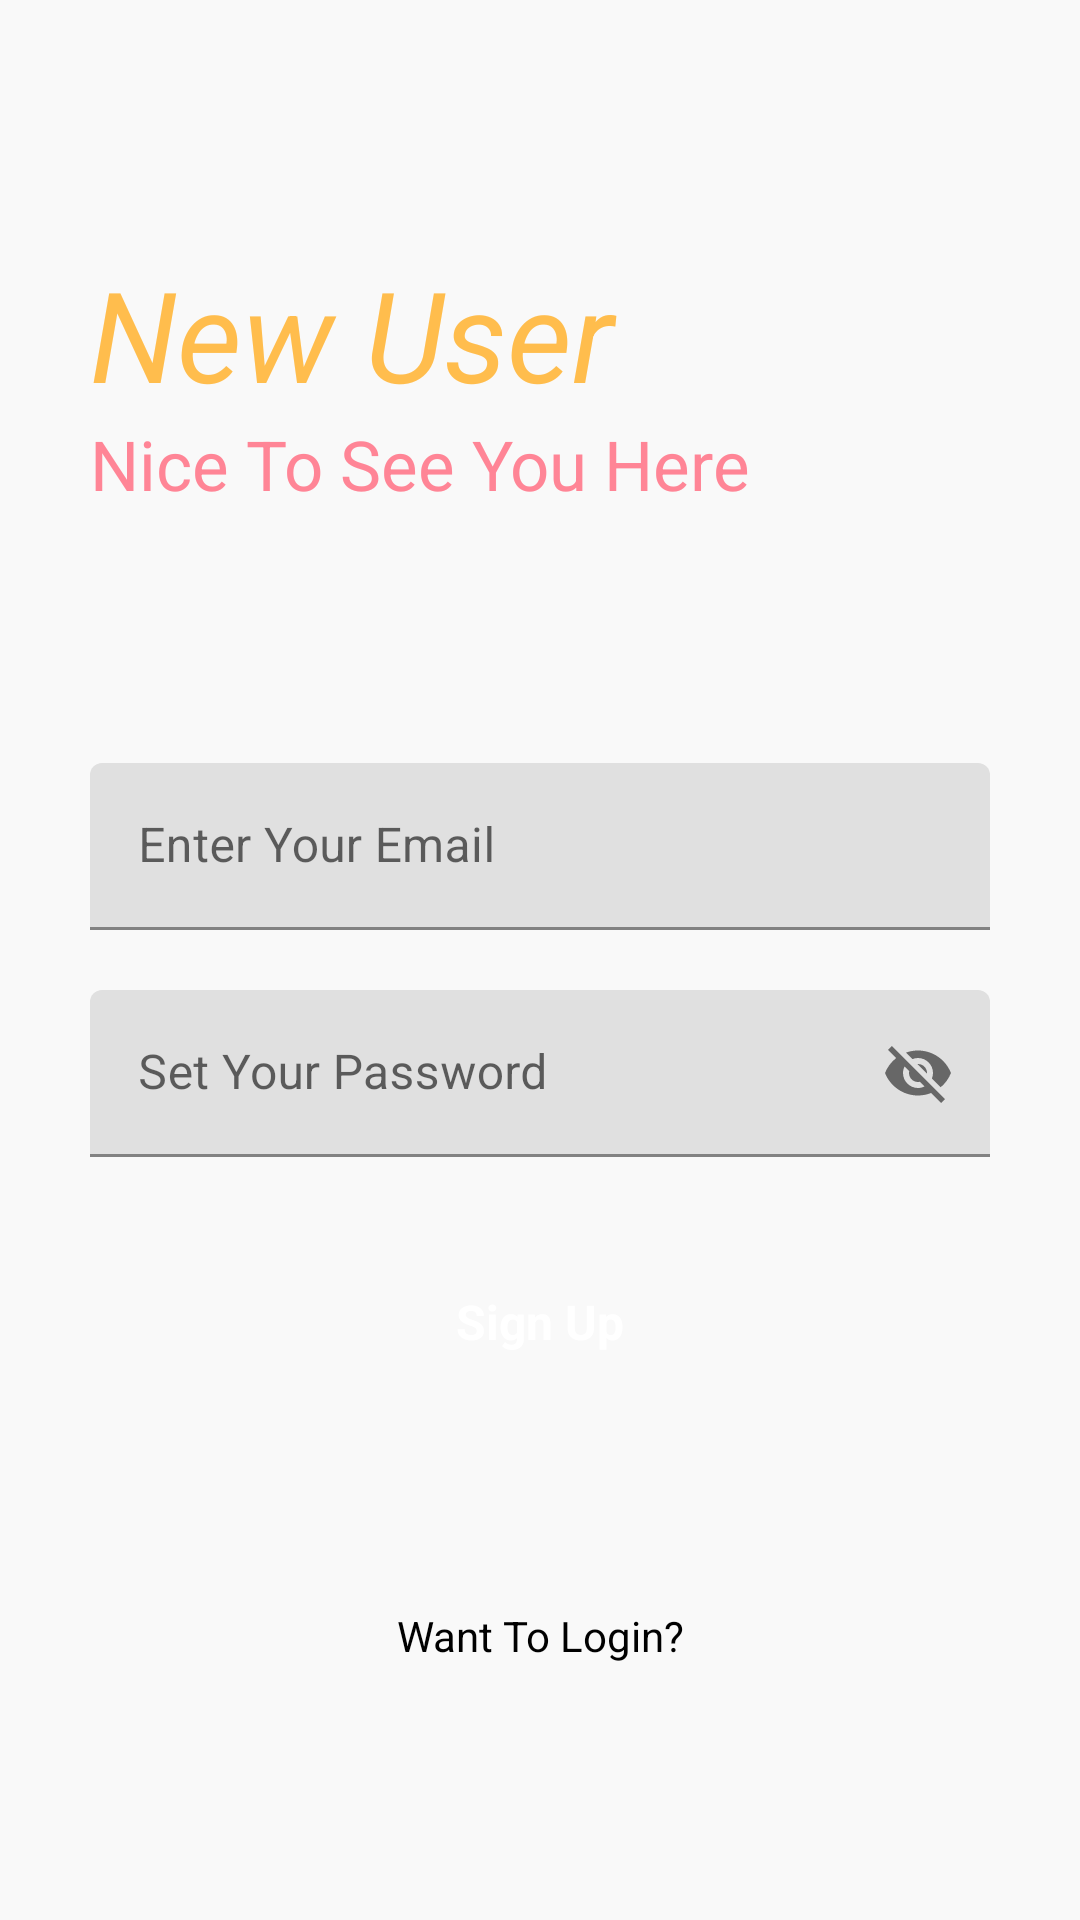

Android layout source for this screen:
<!-- AndroidManifest.xml: application theme Theme.MOBILENOTESAPP -->
<!-- res/layout/activity_signup.xml -->
<?xml version="1.0" encoding="utf-8"?>
<RelativeLayout xmlns:android="http://schemas.android.com/apk/res/android"
    xmlns:app="http://schemas.android.com/apk/res-auto"
    xmlns:tools="http://schemas.android.com/tools"
    android:layout_width="match_parent"
    android:layout_height="match_parent"
    android:background="#f9f9f9"
    tools:context=".signup">


    <RelativeLayout
        android:layout_width="match_parent"
        android:layout_height="wrap_content"
        android:id="@+id/centerline2"
        android:layout_centerInParent="true">
    </RelativeLayout>

    <LinearLayout
        android:layout_width="match_parent"
        android:layout_height="wrap_content"
        android:layout_marginLeft="30dp"
        android:layout_marginRight="30dp"
        android:layout_above="@id/centerline2"
        android:layout_marginBottom="150dp"
        android:orientation="vertical">

        <TextView
            android:layout_width="match_parent"
            android:layout_height="wrap_content"
            android:text="New User"
            android:textSize="42sp"
            android:textColor="#FFBD4D"
            android:textStyle="italic">

        </TextView>

        <TextView
            android:layout_width="match_parent"
            android:layout_height="wrap_content"
            android:text="Nice To See You Here"
            android:textSize="23sp"
            android:textColor="#FF8596">
        </TextView>

    </LinearLayout>

    <com.google.android.material.textfield.TextInputLayout
        android:layout_width="match_parent"
        android:layout_height="wrap_content"
        android:layout_above="@+id/centerline2"
        android:layout_marginBottom="10dp"
        android:id="@+id/email"
        android:layout_marginRight="30dp"
        android:layout_marginLeft="30dp">

        <EditText
            android:layout_width="match_parent"
            android:layout_height="wrap_content"
            android:id="@+id/signupemail"
            android:hint="Enter Your Email"
            android:inputType="textEmailAddress">
        </EditText>

    </com.google.android.material.textfield.TextInputLayout>

    <com.google.android.material.textfield.TextInputLayout
        android:layout_width="match_parent"
        android:layout_height="wrap_content"
        android:layout_below="@+id/centerline2"
        android:layout_marginTop="10dp"
        android:id="@+id/password"
        android:layout_marginRight="30dp"
        android:layout_marginLeft="30dp"
        app:passwordToggleEnabled="true">

        <EditText
            android:layout_width="match_parent"
            android:layout_height="wrap_content"
            android:id="@+id/signuppassword"
            android:hint="Set Your Password">
        </EditText>

    </com.google.android.material.textfield.TextInputLayout>

    <RelativeLayout
        android:layout_width="match_parent"
        android:layout_height="50dp"
        android:layout_marginLeft="30dp"
        android:layout_marginRight="30dp"
        android:layout_marginTop="30dp"
        android:background="@drawable/button_desgin"
        android:layout_below="@id/password"
        android:id="@+id/signup">
        <TextView
            android:layout_width="wrap_content"
            android:layout_height="wrap_content"
            android:textStyle="bold"
            android:layout_marginStart="8dp"
            android:textSize="16sp"
            android:text="Sign Up"
            android:layout_centerInParent="true"
            android:textColor="@color/white">

        </TextView>
    </RelativeLayout>

    <TextView
        android:layout_width="match_parent"
        android:layout_height="wrap_content"
        android:textAlignment="center"
        android:text="Want To Login?"
        android:layout_marginLeft="20dp"
        android:layout_marginRight="20dp"
        android:textColor="@color/black"
        android:layout_below="@id/signup"
        android:id="@+id/gotologin"
        android:layout_marginTop="70dp">
    </TextView>
</RelativeLayout>
<!-- resources referenced by this layout -->
<resources>
  <color name="black">#FF000000</color>
  <color name="white">#FFFFFFFF</color>
  <style name="Theme.MOBILENOTESAPP" parent="Theme.MaterialComponents.DayNight.DarkActionBar">
          
          <item name="colorPrimary">@color/purple_500</item>
          <item name="colorPrimaryVariant">@color/purple_700</item>
          <item name="colorOnPrimary">@color/white</item>
          
          <item name="colorSecondary">@color/teal_200</item>
          <item name="colorSecondaryVariant">@color/teal_700</item>
          <item name="colorOnSecondary">@color/black</item>
          
          <item name="android:statusBarColor" tools:targetApi="l">?attr/colorPrimaryVariant</item>
          
      </style>
  <color name="purple_500">#FF6200EE</color>
  <color name="purple_700">#FF3700B3</color>
  <color name="teal_200">#FF03DAC5</color>
  <color name="teal_700">#FF018786</color>
</resources>
